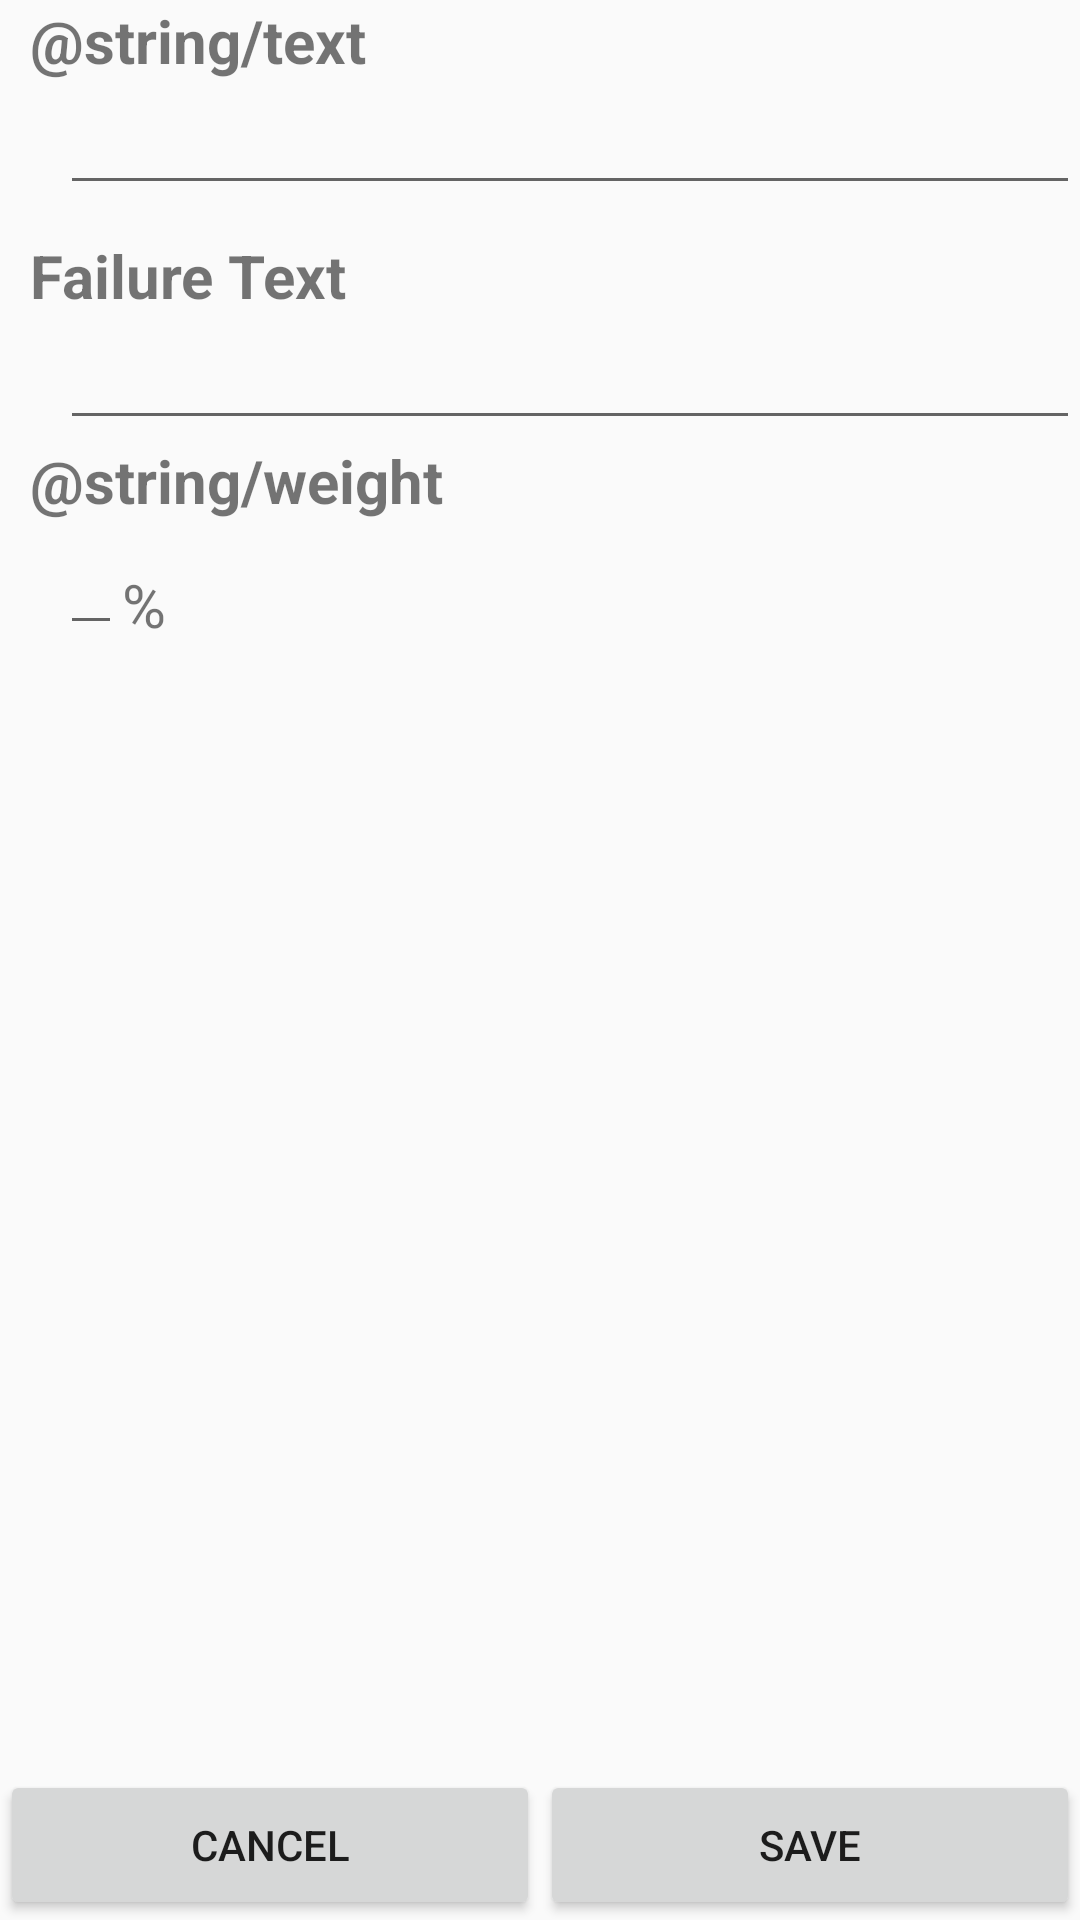

Produce the Android XML layout that renders to this screen, including the resource entries it uses.
<!-- AndroidManifest.xml: application theme AppTheme -->
<!-- res/layout/dialog_box.xml -->
<?xml version="1.0" encoding="utf-8"?>
<RelativeLayout xmlns:android="http://schemas.android.com/apk/res/android"
   android:layout_height="280dp"
    android:layout_width="match_parent">
    
    
    
    <TextView
        android:id="@+id/text_display"
        android:layout_height="wrap_content"
        android:layout_width="wrap_content"
        android:textSize="20sp"
        android:text="@string/text"
        android:layout_marginLeft="10dp"
        android:textStyle="bold"/>
    
    <EditText
        android:layout_below="@id/text_display"
        android:id="@+id/edit_text"
        android:layout_width="match_parent"
        android:layout_height="wrap_content"
        android:textSize="18sp"
        android:layout_centerVertical="true"
        android:inputType="text"
        android:maxLength="26"
        android:layout_marginLeft="20dp"/>
    
    <TextView
        android:id="@+id/neg_display"
        android:layout_below="@id/edit_text"
        android:layout_height="wrap_content"
        android:layout_width="wrap_content"
        android:textSize="20sp"
        android:text="Failure Text"
        android:layout_marginLeft="10dp"
        android:layout_marginTop="10dp"
        android:textStyle="bold"/>
    
    <EditText
        android:layout_below="@id/neg_display"
        android:id="@+id/edit_neg"
        android:layout_width="match_parent"
        android:layout_height="wrap_content"
        android:textSize="18sp"
        android:layout_centerVertical="true"
        android:inputType="text"
        android:maxLength="26"
        android:layout_marginLeft="20dp"
        />
    
  

    <TextView
        android:id="@+id/weight_display"
        android:layout_below="@id/edit_neg"
        android:layout_height="wrap_content"
        android:layout_width="wrap_content"
        android:textSize="20sp"
        android:text="@string/weight"
        android:layout_marginLeft="10dp"
        android:textStyle="bold"/>
    
    <EditText
        android:layout_below="@id/weight_display"
        android:id="@+id/edit_weight"
        android:layout_width="wrap_content"
        android:layout_height="wrap_content"
        android:layout_alignParentLeft="true"
        android:maxLength="2"
        android:inputType="number"
        android:layout_marginLeft="20dp"/>
    
    <TextView
        android:layout_width="wrap_content"
        android:layout_height="wrap_content"
        android:text="%"
        android:textSize="20sp"
        android:layout_toRightOf="@id/edit_weight"
        android:layout_alignBottom="@id/edit_weight"/>
    
    
    
	<TextView
	    android:id="@+id/invisible"
	    android:layout_width="wrap_content"
	    android:layout_height="wrap_content"
	    android:layout_alignParentBottom="true"
	    android:layout_centerHorizontal="true"/>
    
    <Button
        android:id="@+id/save_button"
        android:layout_height="50dp"
        android:layout_width="wrap_content"
        android:text="Save"
        android:layout_toRightOf="@id/invisible"
        android:layout_alignParentRight="true"
        android:layout_alignParentBottom="true"/>
    
     <Button
        android:id="@+id/cancel_button"
        android:layout_height="50dp"
        android:layout_width="100dp"
        android:text="Cancel"
        android:layout_alignParentLeft="true"
        android:layout_toLeftOf="@id/invisible"
        android:layout_alignParentBottom="true"/>"
    
</RelativeLayout>
<!-- resources referenced by this layout -->
<resources>
  <style name="AppTheme" parent="AppBaseTheme">
          
          <item name="android:windowNoTitle">true</item>
      </style>
  <style name="AppBaseTheme" parent="Theme.AppCompat.Light">
          
      </style>
</resources>
